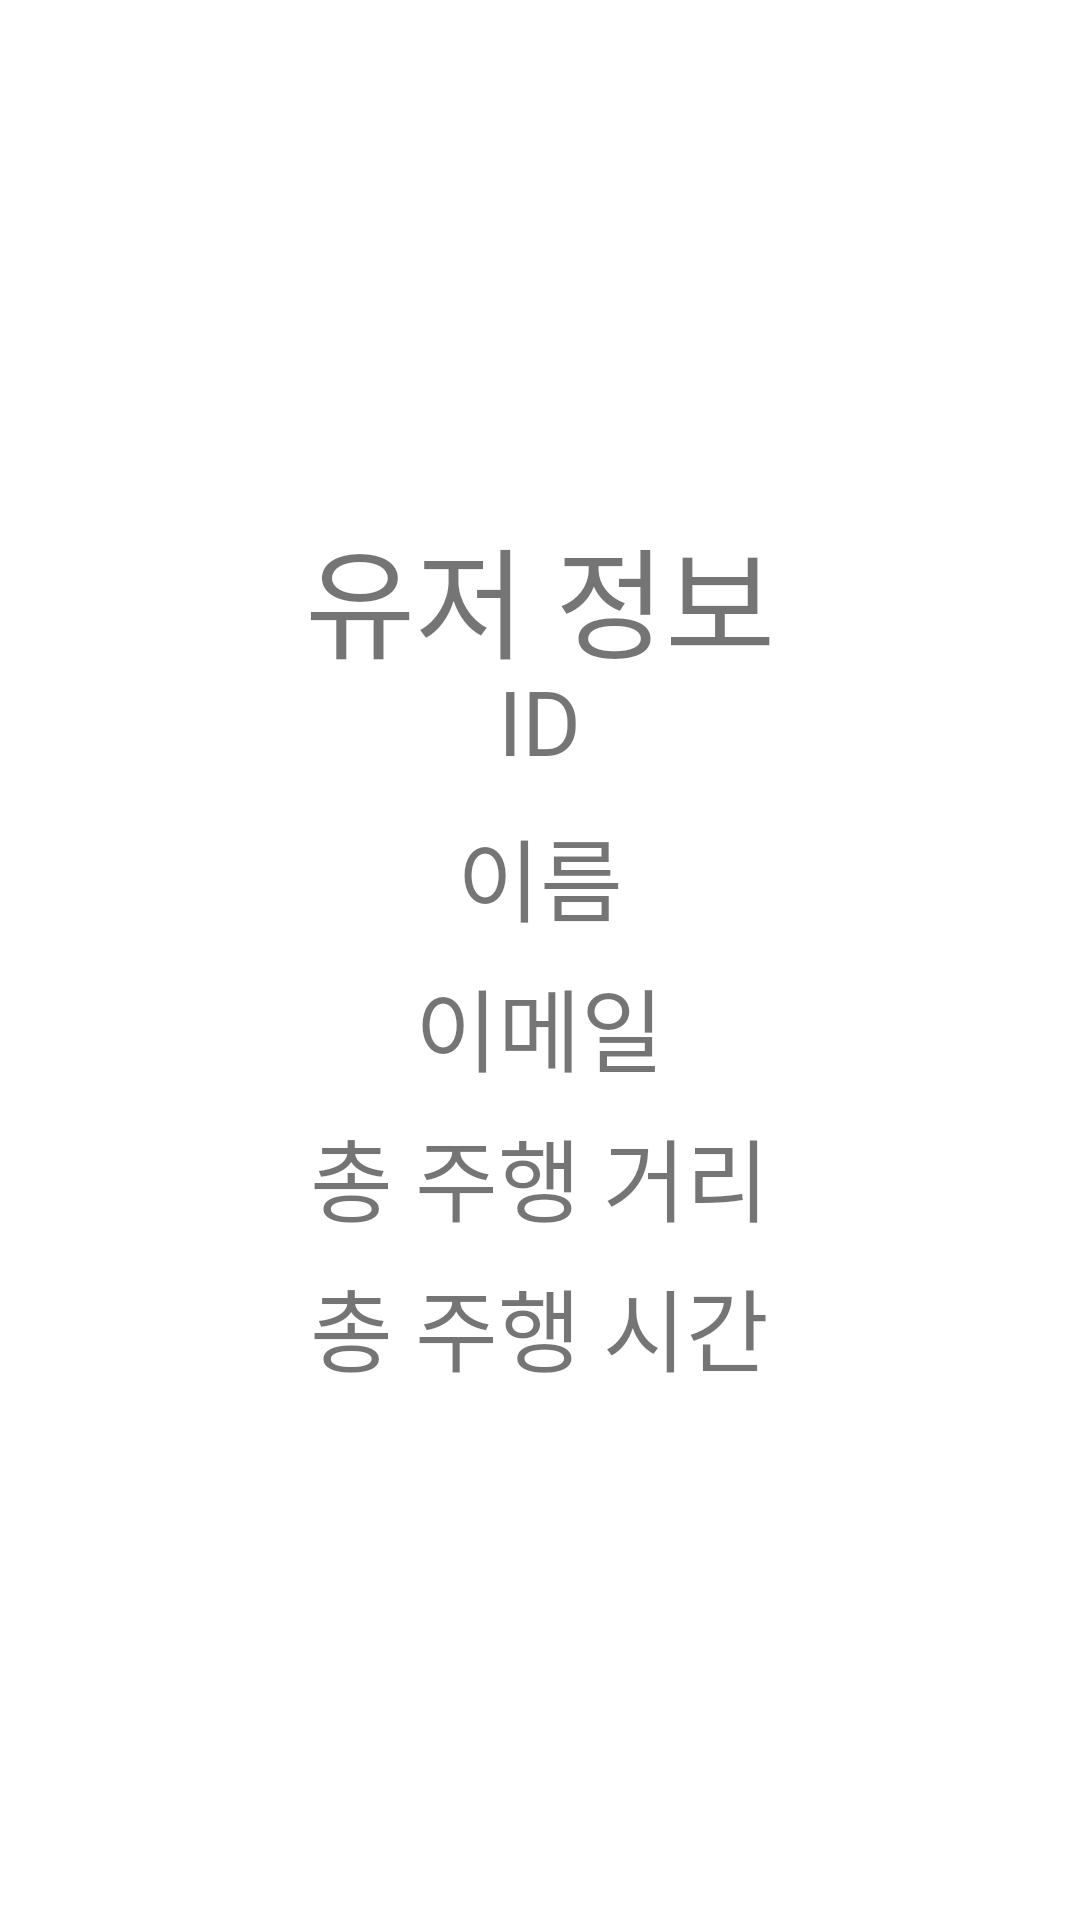

Android layout source for this screen:
<!-- AndroidManifest.xml: application theme Theme.REALBIKE -->
<!-- res/layout/activity_info.xml -->
<?xml version="1.0" encoding="utf-8"?>
<LinearLayout xmlns:android="http://schemas.android.com/apk/res/android"
    xmlns:app="http://schemas.android.com/apk/res-auto"
    xmlns:tools="http://schemas.android.com/tools"
    android:layout_width="match_parent"
    android:layout_height="match_parent"
    android:orientation="vertical"
    android:gravity="center"
    tools:context=".InfoActivity">

    <TextView
        android:layout_width="wrap_content"
        android:layout_height="50dp"
        android:textSize="40sp"
        android:layout_gravity="center"
        android:text="유저 정보"/>

    <TextView
        android:id="@+id/infoID"
        android:layout_width="wrap_content"
        android:layout_height="50dp"
        android:textSize="30sp"
        android:layout_gravity="center"
        android:text="ID"/>

    <TextView
        android:id="@+id/infoName"
        android:layout_width="wrap_content"
        android:layout_height="50dp"
        android:textSize="30sp"
        android:layout_gravity="center"
        android:text="이름"/>

    <TextView
        android:id="@+id/infoEmail"
        android:layout_width="wrap_content"
        android:layout_height="50dp"
        android:textSize="30sp"
        android:layout_gravity="center"
        android:text="이메일"/>

    <TextView
        android:id="@+id/infoDistance"
        android:layout_width="wrap_content"
        android:layout_height="50dp"
        android:textSize="30sp"
        android:layout_gravity="center"
        android:text="총 주행 거리"/>

    <TextView
        android:id="@+id/infoTime"
        android:layout_width="wrap_content"
        android:layout_height="50dp"
        android:textSize="30sp"
        android:layout_gravity="center"
        android:text="총 주행 시간"/>



</LinearLayout>
<!-- resources referenced by this layout -->
<resources>
  <style name="Theme.REALBIKE" parent="Theme.MaterialComponents.DayNight.DarkActionBar">
          
          <item name="colorPrimary">@color/purple_500</item>
          <item name="colorPrimaryVariant">@color/purple_700</item>
          <item name="colorOnPrimary">@color/white</item>
          
          <item name="colorSecondary">@color/teal_200</item>
          <item name="colorSecondaryVariant">@color/teal_700</item>
          <item name="colorOnSecondary">@color/black</item>
          
          <item name="android:statusBarColor" tools:targetApi="l">?attr/colorPrimaryVariant</item>
          
      </style>
  <!-- not gathered from this repository: default colours our renderer supplied (Android Studio template values) -->
  <color name="purple_500">#FF6200EE</color>
  <color name="purple_700">#FF3700B3</color>
  <color name="teal_200">#FF03DAC5</color>
  <color name="teal_700">#FF018786</color>
  <color name="black">#FF000000</color>
  <color name="white">#FFFFFFFF</color>
</resources>
